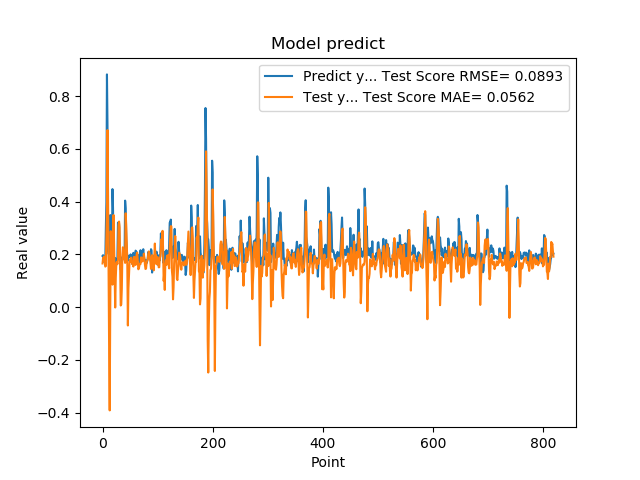

The file beside this chart, header and first rows:
1.941800117492676059e-01, 1.656194528548899092e-01
1.970258951187133512e-01, 1.869480768023302486e-01
1.859861761331558505e-01, 1.750517447405515459e-01
1.705197989940643033e-01, 1.922505390043383611e-01
1.844120919704437256e-01, 1.842562451011216518e-01
1.779371052980423251e-01, 1.536911592372590396e-01
3.004232645034790039e-01, 1.566138334632947438e-01
3.969086110591887873e-01, 2.658862774096387160e-01
8.820003867149353027e-01, 3.746525275446390690e-01
6.841114759445190430e-01, 6.710955005849635890e-01
2.116497457027435580e-01, 4.186717423052437326e-01
2.014262527227401733e-01, 1.098121517452673723e-01
2.061583995819092074e-01, -1.717659812183457146e-01
3.160260915756225586e-01, -3.910830987232601919e-01
3.489396274089813232e-01, -2.133119882542469821e-03
1.544443815946578979e-01, 2.878136083061833550e-01
1.959947794675827026e-01, 1.932217043200630258e-01
1.894801408052444180e-01, 1.422569775966518457e-01
4.474425017833709162e-01, 8.548622260059525468e-02
3.771362304687500555e-01, 2.599758451596307918e-01
1.889318972826004028e-01, 3.491860676715572986e-01
1.752775162458419522e-01, 2.240777955821283696e-01
1.822472065687180121e-01, 1.046341581497870904e-01
1.866402029991149902e-01, -1.259636052470686825e-03
1.715678423643112183e-01, 1.107413128824295406e-01
1.676391065120696744e-01, 1.627221226759164585e-01
1.773854047060013095e-01, 1.716641245730268772e-01
1.872433423995972235e-01, 1.627416378325668989e-01
3.204146027565002441e-01, 1.795950521325670735e-01
3.134283721446990967e-01, 3.086944095519007503e-01
3.171058297157288153e-01, 3.243921829317477079e-01
2.202603369951247891e-01, 3.021823392832377886e-01
1.659800857305526733e-01, 1.612316475068353849e-01
1.415748745203018188e-01, 6.284984241528144243e-03
1.852595061063766479e-01, 1.056952245424901821e-02
1.814238876104354858e-01, 6.962596010928685797e-02
1.905867606401443481e-01, 1.960982653194449365e-01
1.810430586338043213e-01, 2.269546308870850071e-01
1.954265981912612915e-01, 2.087400134492476689e-01
2.029463946819305142e-01, 1.821405089605561134e-01
1.862521618604660034e-01, 1.838363206335809630e-01
4.038094580173492432e-01, 1.677929464918565539e-01
3.743042349815369207e-01, 3.556764581369553646e-01
2.572054266929626465e-01, 3.116035760039760349e-01
2.253161966800689420e-01, 2.422616470723354398e-01
1.787700653076171875e-01, 1.580442910106944210e-01
1.761920750141143799e-01, -6.936250737451205017e-02
1.861467957496643066e-01, 7.049535834845394033e-02
1.954011768102645874e-01, 1.159636049996030649e-01
1.907722949981689176e-01, 1.688633339673230038e-01
1.898660957813262939e-01, 1.804293892160730162e-01
2.001174986362457275e-01, 1.727680992991714737e-01
1.922753006219863892e-01, 1.876852760962386957e-01
1.810636967420578003e-01, 1.736134782704656376e-01
1.635809391736984530e-01, 1.634327629499708889e-01
1.916799396276473999e-01, 1.626765024792914960e-01
2.058236002922058105e-01, 1.539232495979789006e-01
1.857409924268722812e-01, 1.905011065458967201e-01
1.752161234617233276e-01, 1.900256969243981631e-01
1.845117062330245972e-01, 1.852245298812346674e-01
2.143009155988692682e-01, 1.600265333196525808e-01
... 759 more rows
